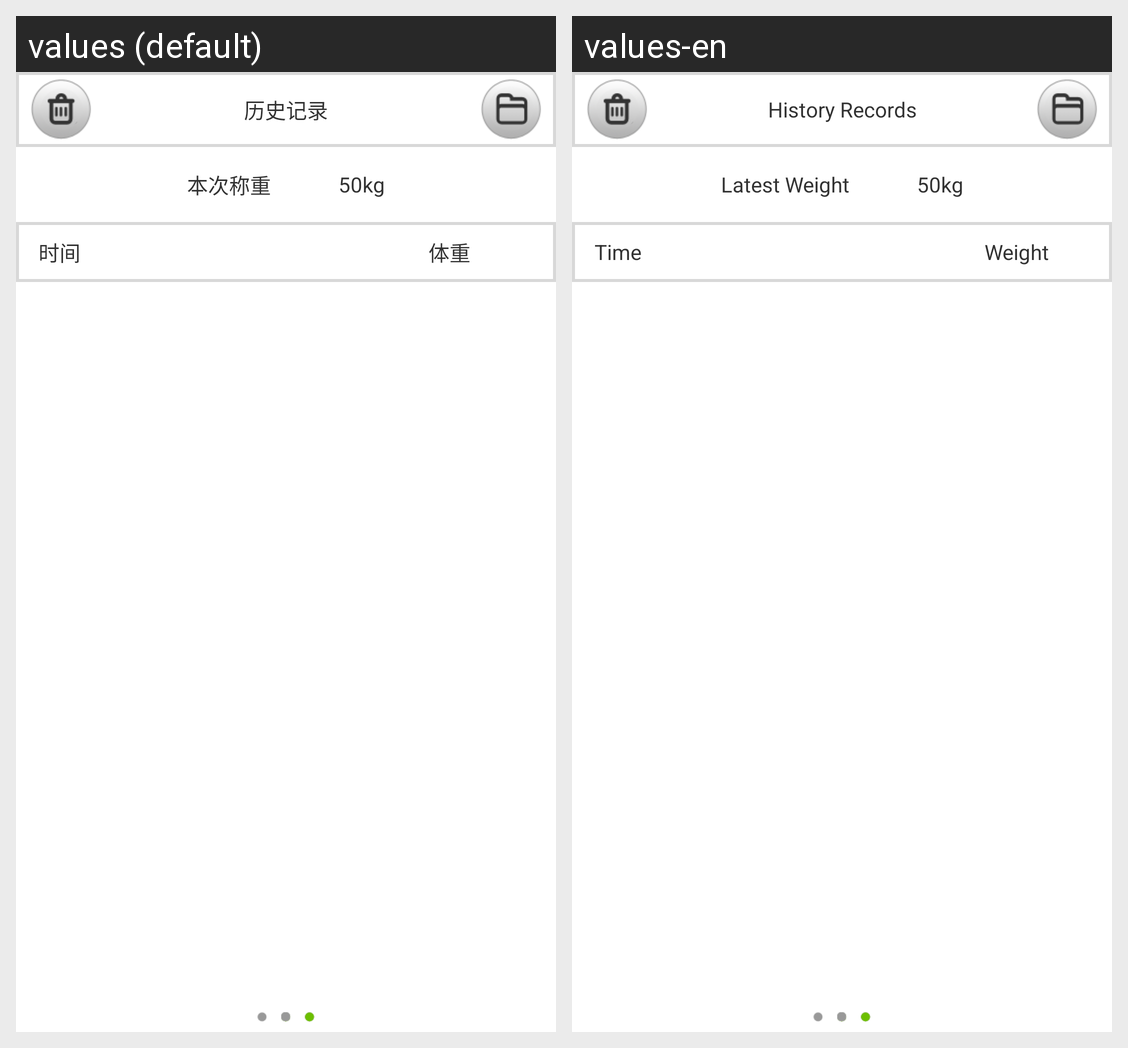

Strings drawn on this Android screen and how each of the app's shown locales translates them:
Android screen res/layout/activity_2nd_weight_record_bmi_history.xml rendered under 2 locales, left to right: values (default), values-en. Device: Nexus 5 (rendered at 1080×1920; each locale shown at half size, 540×960, under a caption strip naming it); theme AppTheme.
Strings drawn on this screen, with the default value and each locale's value (text and hints the layout hard-codes, and strings that could not be matched under every locale, appear in the picture but are not listed):

Activity2BmiHistoryTop
  values: 历史记录
  values-en: History Records

Activity2BmiHistoryLatest
  values: 本次称重
  values-en: Latest Weight

Activity2BmiHistoryTime
  values: 时间
  values-en: Time

Activity2BmiHistoryWeight
  values: 体重
  values-en: Weight
